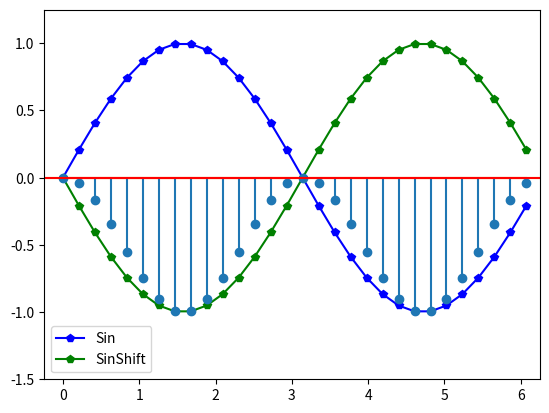

This chart was generated by the following Python code:
import numpy as np
import matplotlib.pyplot as plt
pi = np.pi

# PARAMETER
PHASE_SHIFT = pi/2 + pi/2

# VECTORS
t = np.linspace(0, 2*pi,30, endpoint=False)

SinRef = np.sin(t)
SinShift = np.sin(t+PHASE_SHIFT)
SinRef_mult_SinShift = SinRef * SinShift
Sin_dot = sum(SinRef_mult_SinShift)

# PLOTS

plt.plot(t, SinRef, '-p', label='Sin', color="blue")
plt.plot(t, SinShift, '-p', label='SinShift', color="green")
plt.xlim(-0.25, 6.25)
plt.ylim(-1.3,1.25)
plt.axhline(y=0,color='yellow')
plt.grid()
plt.legend()
plt.show()


plt.stem(t, SinRef_mult_SinShift, 'p')
plt.xlim(-0.25, 6.25)
plt.ylim(-1.5, 1.25)
plt.axhline(y=0,color='red')
plt.grid()
plt.legend()
plt.show()

print("Dot product: {:.2f}".format(Sin_dot))

